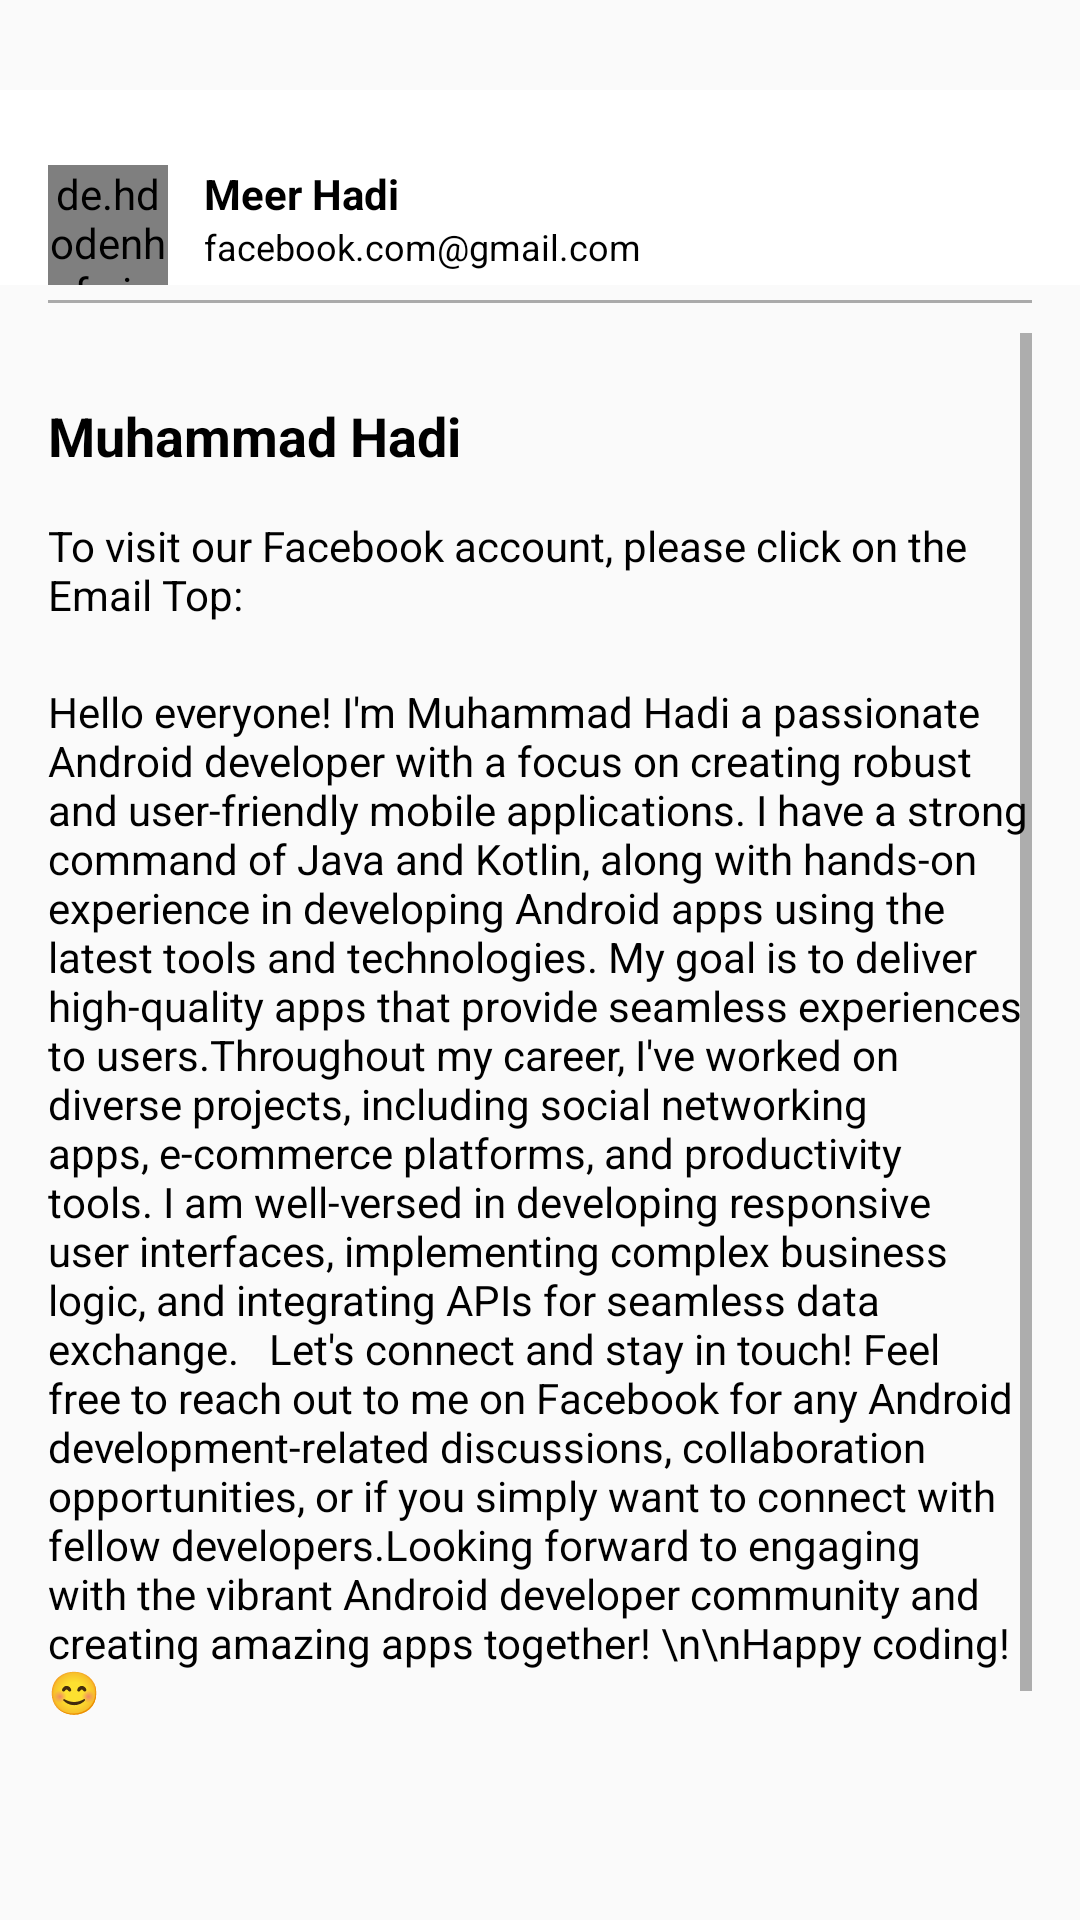

Android layout source for this screen:
<!-- AndroidManifest.xml: application theme Theme.SocialLink -->
<!-- res/layout/fragment_facebook.xml -->
<?xml version="1.0" encoding="utf-8"?>
<androidx.constraintlayout.widget.ConstraintLayout
    xmlns:android="http://schemas.android.com/apk/res/android"
    xmlns:app="http://schemas.android.com/apk/res-auto"
    android:layout_marginTop="30dp"
    android:layout_width="match_parent"
    android:layout_height="wrap_content"
    >
  <androidx.constraintlayout.widget.ConstraintLayout
      android:id="@+id/container"
      android:layout_width="match_parent"
      android:layout_marginTop="30dp"
      android:background="@color/white"
      app:layout_constraintTop_toTopOf="parent"
      app:layout_constraintStart_toStartOf="parent"
      app:layout_constraintEnd_toEndOf="parent"
      android:layout_height="wrap_content">
      <de.hdodenhof.circleimageview.CircleImageView
          android:id="@+id/profile_image"
          android:layout_width="40dp"
          android:layout_height="40dp"
          android:layout_marginLeft="16sp"
          android:src="@drawable/hadi"
          android:layout_marginTop="25sp"
          app:layout_constraintTop_toTopOf="parent"
          app:layout_constraintStart_toStartOf="parent"
          />
      <TextView
          android:id="@+id/tvName"
          android:layout_width="0dp"
          android:layout_height="wrap_content"
          android:text="Meer Hadi"
          android:textColor="@color/black"
          android:textSize="14sp"
          android:textStyle="bold"
          android:layout_marginStart="12dp"
          app:layout_constraintTop_toTopOf="@id/profile_image"
          app:layout_constraintStart_toEndOf="@id/profile_image"
          />
      <TextView
          android:id="@+id/tvCity"
          android:layout_width="0dp"
          android:layout_height="wrap_content"
          android:textColor="@color/black"
          android:textSize="12sp"
          android:text="@string/facebook_com_gmail_com"
          app:layout_constraintTop_toBottomOf="@id/tvName"
          app:layout_constraintStart_toStartOf="@id/tvName"
          />
  </androidx.constraintlayout.widget.ConstraintLayout>
    <com.google.android.material.divider.MaterialDivider
        android:id="@+id/divider"
        app:layout_constraintStart_toStartOf="parent"
        app:layout_constraintEnd_toEndOf="parent"
        android:layout_marginHorizontal="16sp"
        app:layout_constraintTop_toBottomOf="@id/container"
        android:layout_width="match_parent"
        app:dividerColor="@android:color/darker_gray"
        android:layout_marginTop="5dp"
        android:layout_height="1dp"/>

    <ScrollView
        android:layout_width="match_parent"
        android:layout_height="wrap_content"
        android:layout_marginTop="10dp"
        android:fillViewport="true"
        android:layout_marginHorizontal="16sp"
        app:layout_constraintTop_toBottomOf="@id/divider">
        <androidx.constraintlayout.widget.ConstraintLayout
            android:layout_width="match_parent"
            android:layout_height="wrap_content"
            app:layout_constraintStart_toStartOf="parent"
            app:layout_constraintEnd_toEndOf="parent"
            android:layout_marginTop="10dp"
            app:layout_constraintTop_toBottomOf="@id/container"
            >

            <TextView
                android:id="@+id/dev"
                android:layout_width="match_parent"
                android:layout_height="wrap_content"
                android:text="@string/muhammad_hadi"
                app:layout_constraintStart_toStartOf="parent"
                android:textSize="18sp"
                android:textColor="@color/black"
                app:layout_constraintTop_toTopOf="parent"
                android:textStyle="bold"
                android:layout_marginTop="12dp"/>
            <TextView
                android:id="@+id/face"
                android:layout_width="match_parent"
                android:layout_height="wrap_content"
                android:textAlignment="textStart"
                android:layout_marginTop="15dp"
                android:textSize="14sp"
                android:textColor="@color/black"
                app:layout_constraintTop_toBottomOf="@+id/dev"
                android:text="To visit our Facebook account, please click on the Email Top:"/>
            <TextView
                android:layout_width="match_parent"
                android:layout_height="wrap_content"
                android:textAlignment="textStart"
                android:layout_marginTop="20dp"
                android:textSize="14sp"
                android:textColor="@color/black"
                app:layout_constraintTop_toBottomOf="@+id/face"
                android:text="Hello everyone! I'm Muhammad Hadi a passionate Android developer with a focus on creating robust and user-friendly mobile applications. I have a strong command of Java and Kotlin, along with hands-on experience in developing Android apps using the latest tools and technologies. My goal is to deliver high-quality apps that provide seamless experiences to users.Throughout my career, I've worked on diverse projects, including social networking apps, e-commerce platforms, and productivity tools. I am well-versed in developing responsive user interfaces, implementing complex business logic, and integrating APIs for seamless data exchange.

 Let's connect and stay in touch! Feel free to reach out to me on Facebook for any Android development-related discussions, collaboration opportunities, or if you simply want to connect with fellow developers.Looking forward to engaging with the vibrant Android developer community and creating amazing apps together!
\n\nHappy coding! 😊"/>




        </androidx.constraintlayout.widget.ConstraintLayout>
    </ScrollView>



</androidx.constraintlayout.widget.ConstraintLayout>
<!-- resources referenced by this layout -->
<resources>
  <!-- drawable hadi: jpg bitmap (drawable, 30542 bytes) -->
  <string name="facebook_com_gmail_com">facebook.com@gmail.com</string>
  <string name="muhammad_hadi">Muhammad Hadi</string>
  <style name="Theme.SocialLink" parent="Theme.MaterialComponents.DayNight.NoActionBar.Bridge">
          
          <item name="colorPrimary">@color/purple_500</item>
          <item name="colorPrimaryVariant">@color/purple_700</item>
          <item name="colorOnPrimary">@color/white</item>
          
          <item name="colorSecondary">@color/teal_200</item>
          <item name="colorSecondaryVariant">@color/teal_700</item>
          <item name="colorOnSecondary">@color/black</item>
          
          <item name="android:statusBarColor">?attr/colorPrimaryVariant</item>
          
      </style>
  <!-- not gathered from this repository: default colours our renderer supplied (Android Studio template values) -->
  <color name="purple_500">#FF6200EE</color>
  <color name="purple_700">#FF3700B3</color>
  <color name="teal_200">#FF03DAC5</color>
  <color name="teal_700">#FF018786</color>
  <color name="black">#FF000000</color>
  <color name="white">#FFFFFFFF</color>
</resources>
